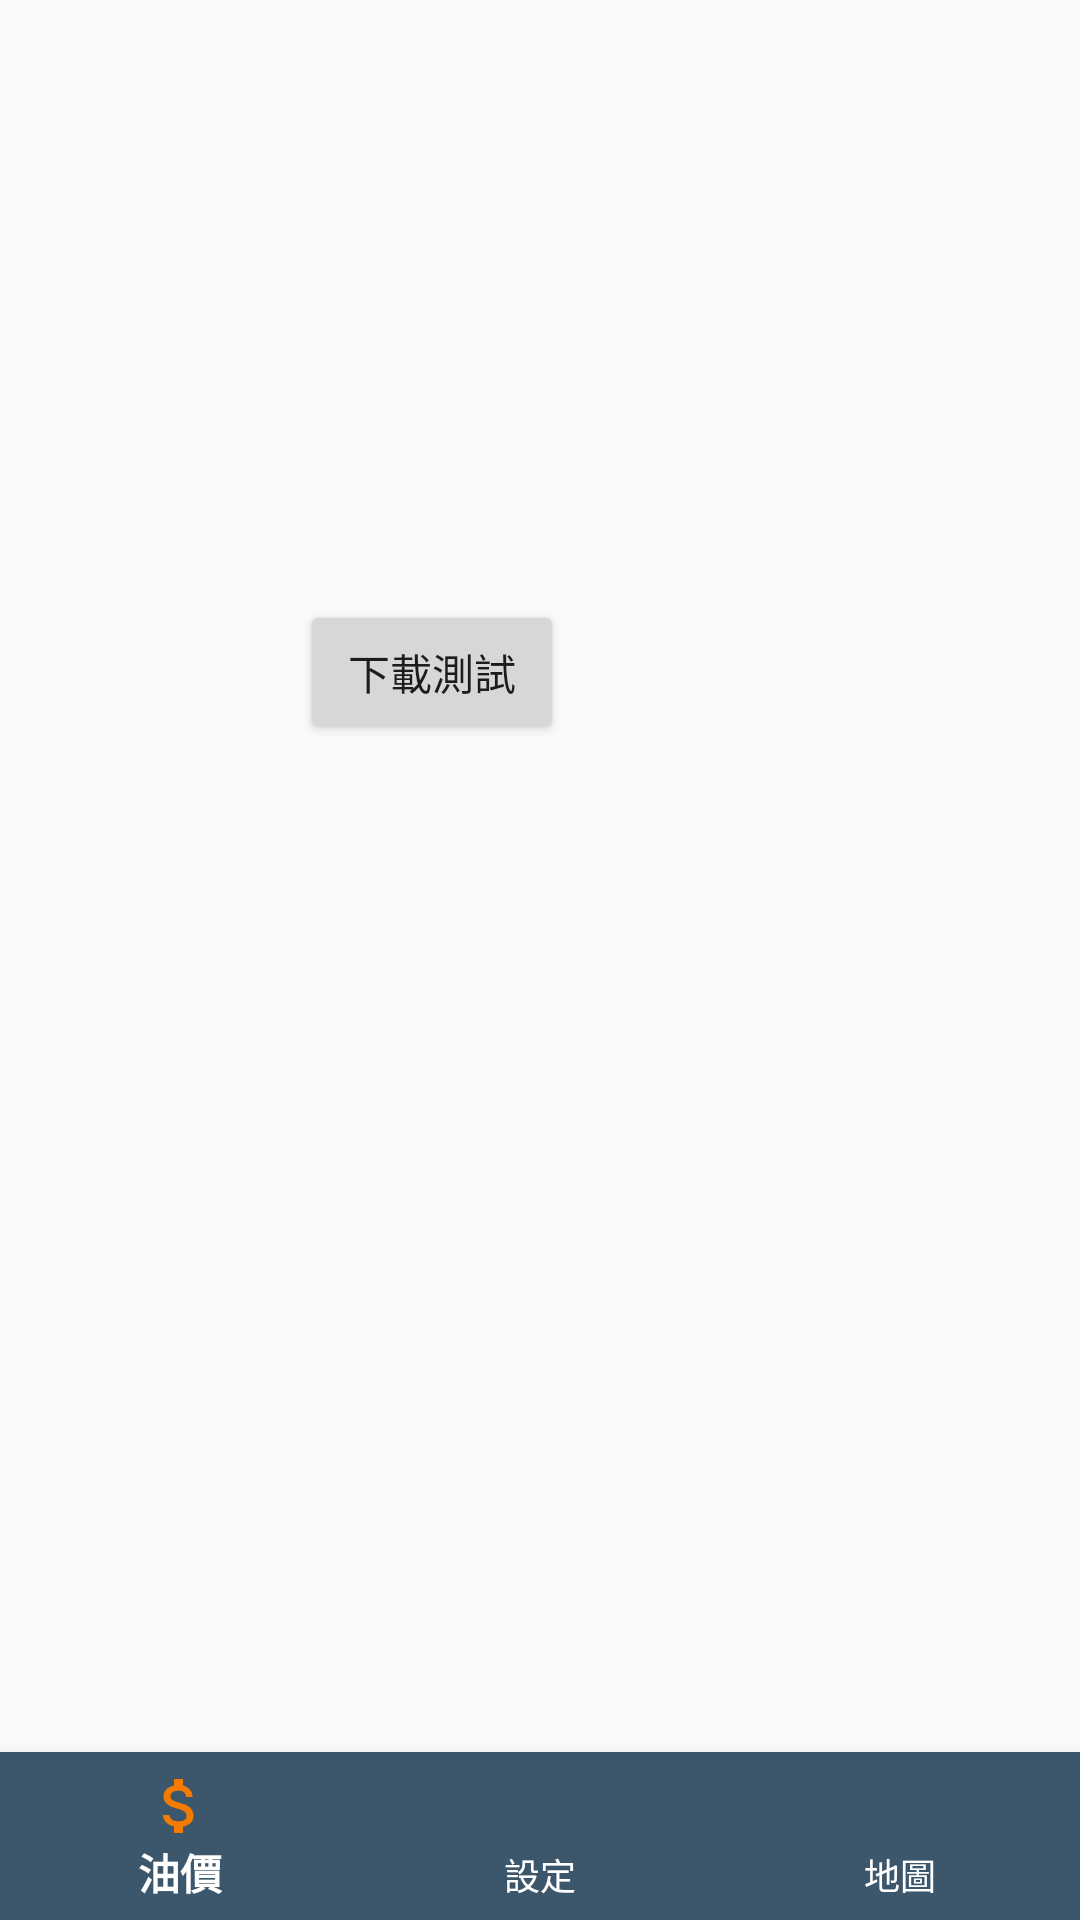

Layout XML and referenced resources for this Android screen:
<!-- AndroidManifest.xml: application theme AppTheme2 -->
<!-- res/layout/activity_main.xml -->
<?xml version="1.0" encoding="utf-8"?>
<android.support.constraint.ConstraintLayout xmlns:android="http://schemas.android.com/apk/res/android"
    xmlns:app="http://schemas.android.com/apk/res-auto"
    xmlns:opencv="http://schemas.android.com/tools"
    xmlns:tools="http://schemas.android.com/tools"
    android:layout_width="match_parent"
    android:layout_height="match_parent"
    tools:context="com.shang.gascheap.Main.MainActivity">


    <Button
        android:id="@+id/downloadBt"
        android:layout_width="wrap_content"
        android:layout_height="wrap_content"
        android:layout_marginStart="100dp"
        android:layout_marginTop="200dp"
        android:text="下載測試"
        android:visibility="visible"
        app:layout_constraintStart_toStartOf="parent"
        app:layout_constraintTop_toTopOf="parent" />

    <android.support.v4.view.ViewPager
        android:id="@+id/viewPager"
        android:layout_width="0dp"
        android:layout_height="0dp"
        android:visibility="visible"
        app:layout_constraintBottom_toTopOf="@+id/navigation"
        app:layout_constraintEnd_toEndOf="parent"
        app:layout_constraintStart_toStartOf="parent"
        app:layout_constraintTop_toTopOf="parent">

        <android.support.v4.view.PagerTabStrip
            android:id="@+id/pagerTab"
            android:layout_width="match_parent"
            android:layout_height="wrap_content"></android.support.v4.view.PagerTabStrip>

    </android.support.v4.view.ViewPager>

    <android.support.design.widget.BottomNavigationView
        android:id="@+id/navigation"
        android:layout_width="0dp"
        android:layout_height="wrap_content"
        android:layout_gravity="start"
        android:visibility="visible"
        app:itemBackground="@color/primaryCD"
        app:itemTextColor="@color/white"
        app:layout_constraintBottom_toBottomOf="parent"
        app:layout_constraintEnd_toEndOf="parent"
        app:layout_constraintStart_toStartOf="parent"
        app:menu="@menu/my_navigation_items" />


</android.support.constraint.ConstraintLayout>
<!-- resources referenced by this layout -->
<resources>
  <color name="primaryCD">#3c566c</color>
  <color name="white">#ffffff</color>
  <style name="AppTheme2" parent="Theme.AppCompat.Light.NoActionBar">
          <item name="colorPrimary">@color/primaryColor</item>
          <item name="colorPrimaryDark">@color/primaryDarkColor</item>
          <item name="colorAccent">@color/primaryTextColor</item>
      </style>
  <color name="primaryColor">#f57b00</color>
  <color name="primaryDarkColor">#bb4d00</color>
  <color name="primaryTextColor">#000000</color>
</resources>
